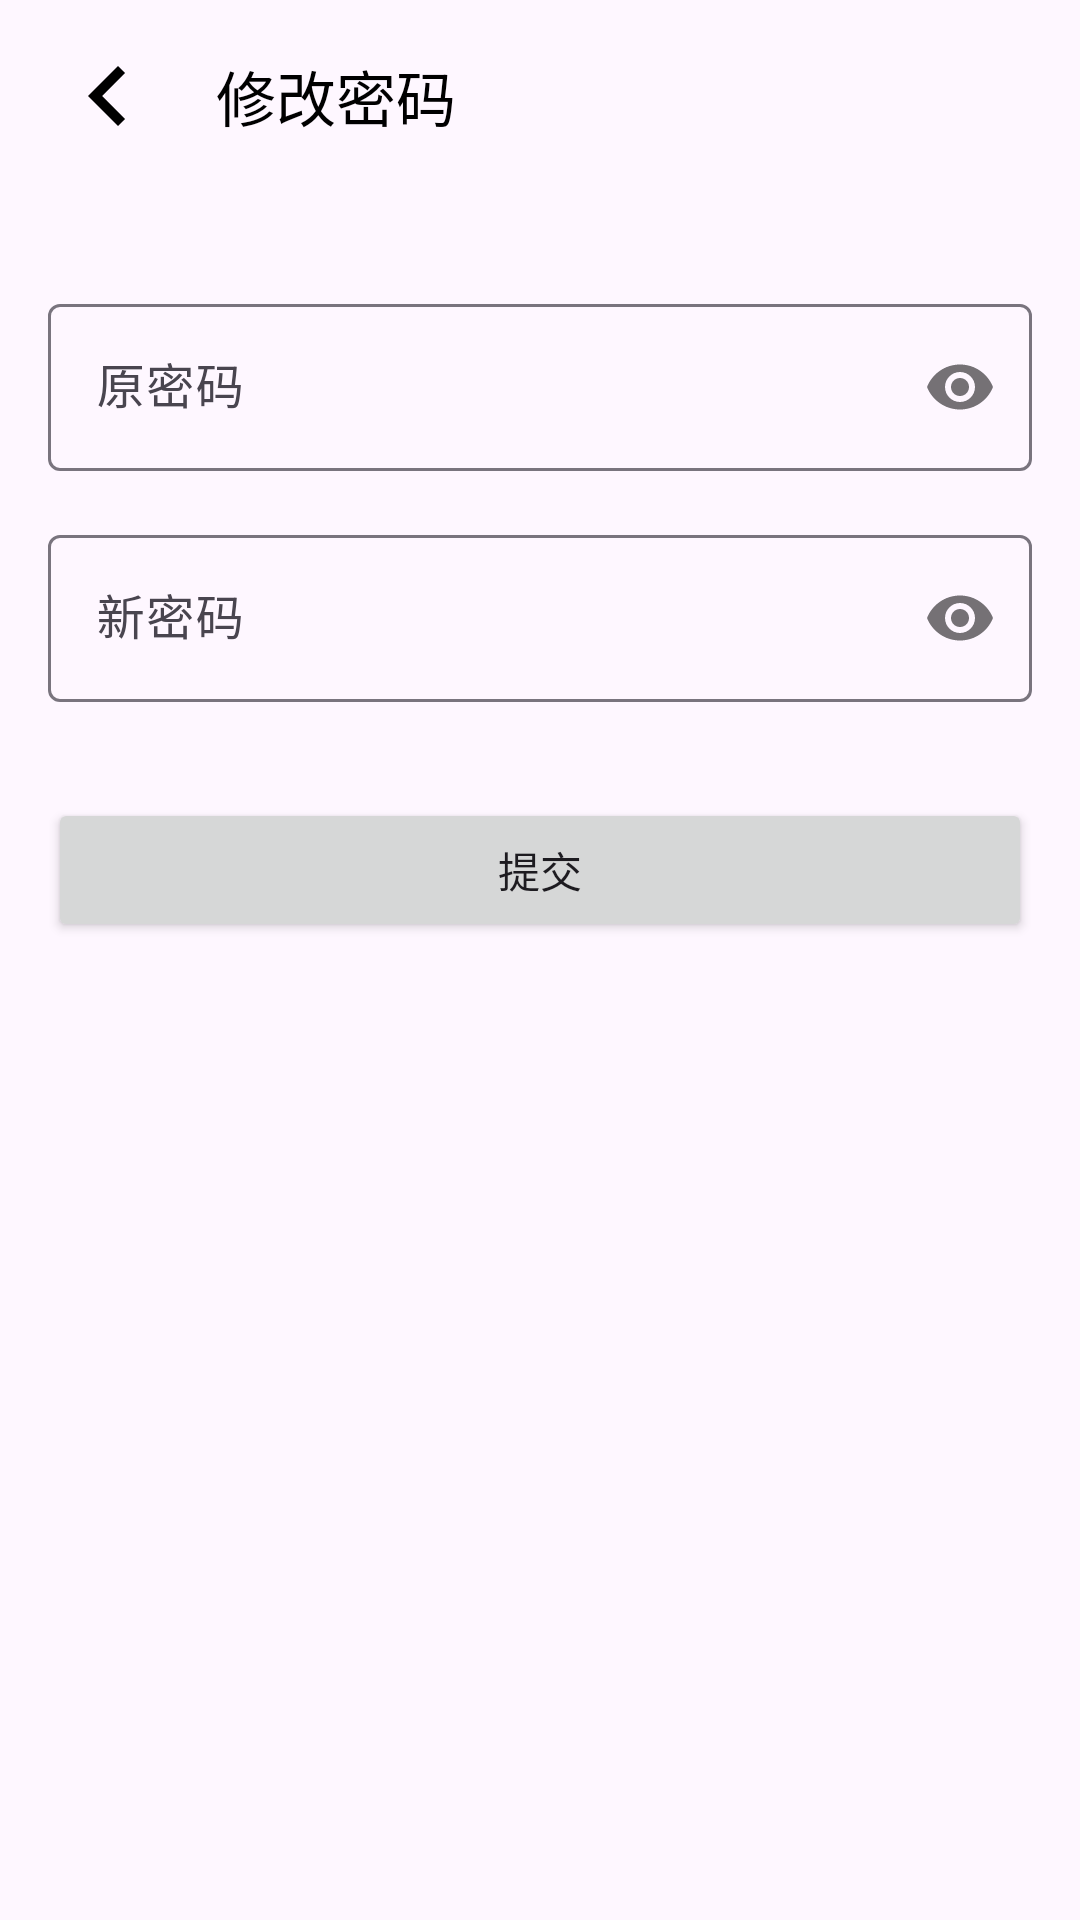

Android layout source for this screen:
<!-- AndroidManifest.xml: activity theme Theme.BattleShip -->
<!-- res/layout/activity_change_password.xml -->
<?xml version="1.0" encoding="utf-8"?>
<androidx.constraintlayout.widget.ConstraintLayout xmlns:android="http://schemas.android.com/apk/res/android"
    xmlns:app="http://schemas.android.com/apk/res-auto"
    xmlns:tools="http://schemas.android.com/tools"
    android:id="@+id/main"
    android:layout_width="match_parent"
    android:layout_height="match_parent"
    tools:context=".page.changePassword.ChangePasswordActivity">

    <LinearLayout
        android:id="@+id/topBar"
        android:layout_width="match_parent"
        android:layout_height="?attr/actionBarSize"
        android:orientation="horizontal"
        android:gravity="center_vertical"
        app:layout_constraintTop_toTopOf="parent">

        <ImageView
            android:id="@+id/backIcon"
            android:layout_width="wrap_content"
            android:layout_height="wrap_content"
            android:src="@drawable/arrow_back"
            android:padding="12dp"
            android:contentDescription="返回" />

        <TextView
            android:id="@+id/titleTextView"
            android:layout_width="0dp"
            android:layout_height="wrap_content"
            android:layout_weight="1"
            android:text="修改密码"
            android:textSize="20sp"
            android:textColor="@android:color/black"
            android:gravity="center_vertical" />

    </LinearLayout>

    <com.google.android.material.textfield.TextInputLayout
        android:id="@+id/oldPasswordLayout"
        android:layout_width="match_parent"
        android:layout_height="wrap_content"
        android:layout_marginTop="32dp"
        android:layout_marginStart="16dp"
        android:layout_marginEnd="16dp"
        app:layout_constraintTop_toBottomOf="@id/topBar"
        app:layout_constraintStart_toStartOf="parent"
        app:layout_constraintEnd_toEndOf="parent"
        app:passwordToggleEnabled="true">

        <com.google.android.material.textfield.TextInputEditText
            android:id="@+id/oldPasswordEditText"
            android:layout_width="match_parent"
            android:layout_height="wrap_content"
            android:hint="原密码"
            android:inputType="textPassword"/>

    </com.google.android.material.textfield.TextInputLayout>

    <com.google.android.material.textfield.TextInputLayout
        android:id="@+id/newPasswordLayout"
        android:layout_width="match_parent"
        android:layout_height="wrap_content"
        android:layout_marginTop="16dp"
        android:layout_marginStart="16dp"
        android:layout_marginEnd="16dp"
        app:layout_constraintTop_toBottomOf="@id/oldPasswordLayout"
        app:layout_constraintStart_toStartOf="parent"
        app:layout_constraintEnd_toEndOf="parent"
        app:passwordToggleEnabled="true">

        <com.google.android.material.textfield.TextInputEditText
            android:id="@+id/newPasswordEditText"
            android:layout_width="match_parent"
            android:layout_height="wrap_content"
            android:hint="新密码"
            android:inputType="textPassword"/>

    </com.google.android.material.textfield.TextInputLayout>

    <Button
        android:id="@+id/submitButton"
        android:layout_width="match_parent"
        android:layout_height="wrap_content"
        android:text="提交"
        android:layout_marginTop="32dp"
        android:layout_marginStart="16dp"
        android:layout_marginEnd="16dp"
        app:layout_constraintTop_toBottomOf="@id/newPasswordLayout"
        app:layout_constraintStart_toStartOf="parent"
        app:layout_constraintEnd_toEndOf="parent"/>

</androidx.constraintlayout.widget.ConstraintLayout>
<!-- resources referenced by this layout -->
<resources>
  <!-- drawable arrow_back (drawable) -->
  <vector xmlns:android="http://schemas.android.com/apk/res/android" android:autoMirrored="true" android:height="48dp" android:tint="#000000" android:viewportHeight="24" android:viewportWidth="24" android:width="48dp">
        
      <path android:fillColor="@android:color/white" android:pathData="M15.41,16.59L10.83,12l4.58,-4.59L14,6l-6,6 6,6 1.41,-1.41z"/>
      
  </vector>
  <style name="Theme.BattleShip" parent="Base.Theme.BattleShip" />
  <style name="Base.Theme.BattleShip" parent="Theme.Material3.DayNight.NoActionBar">
          
          
      </style>
</resources>
